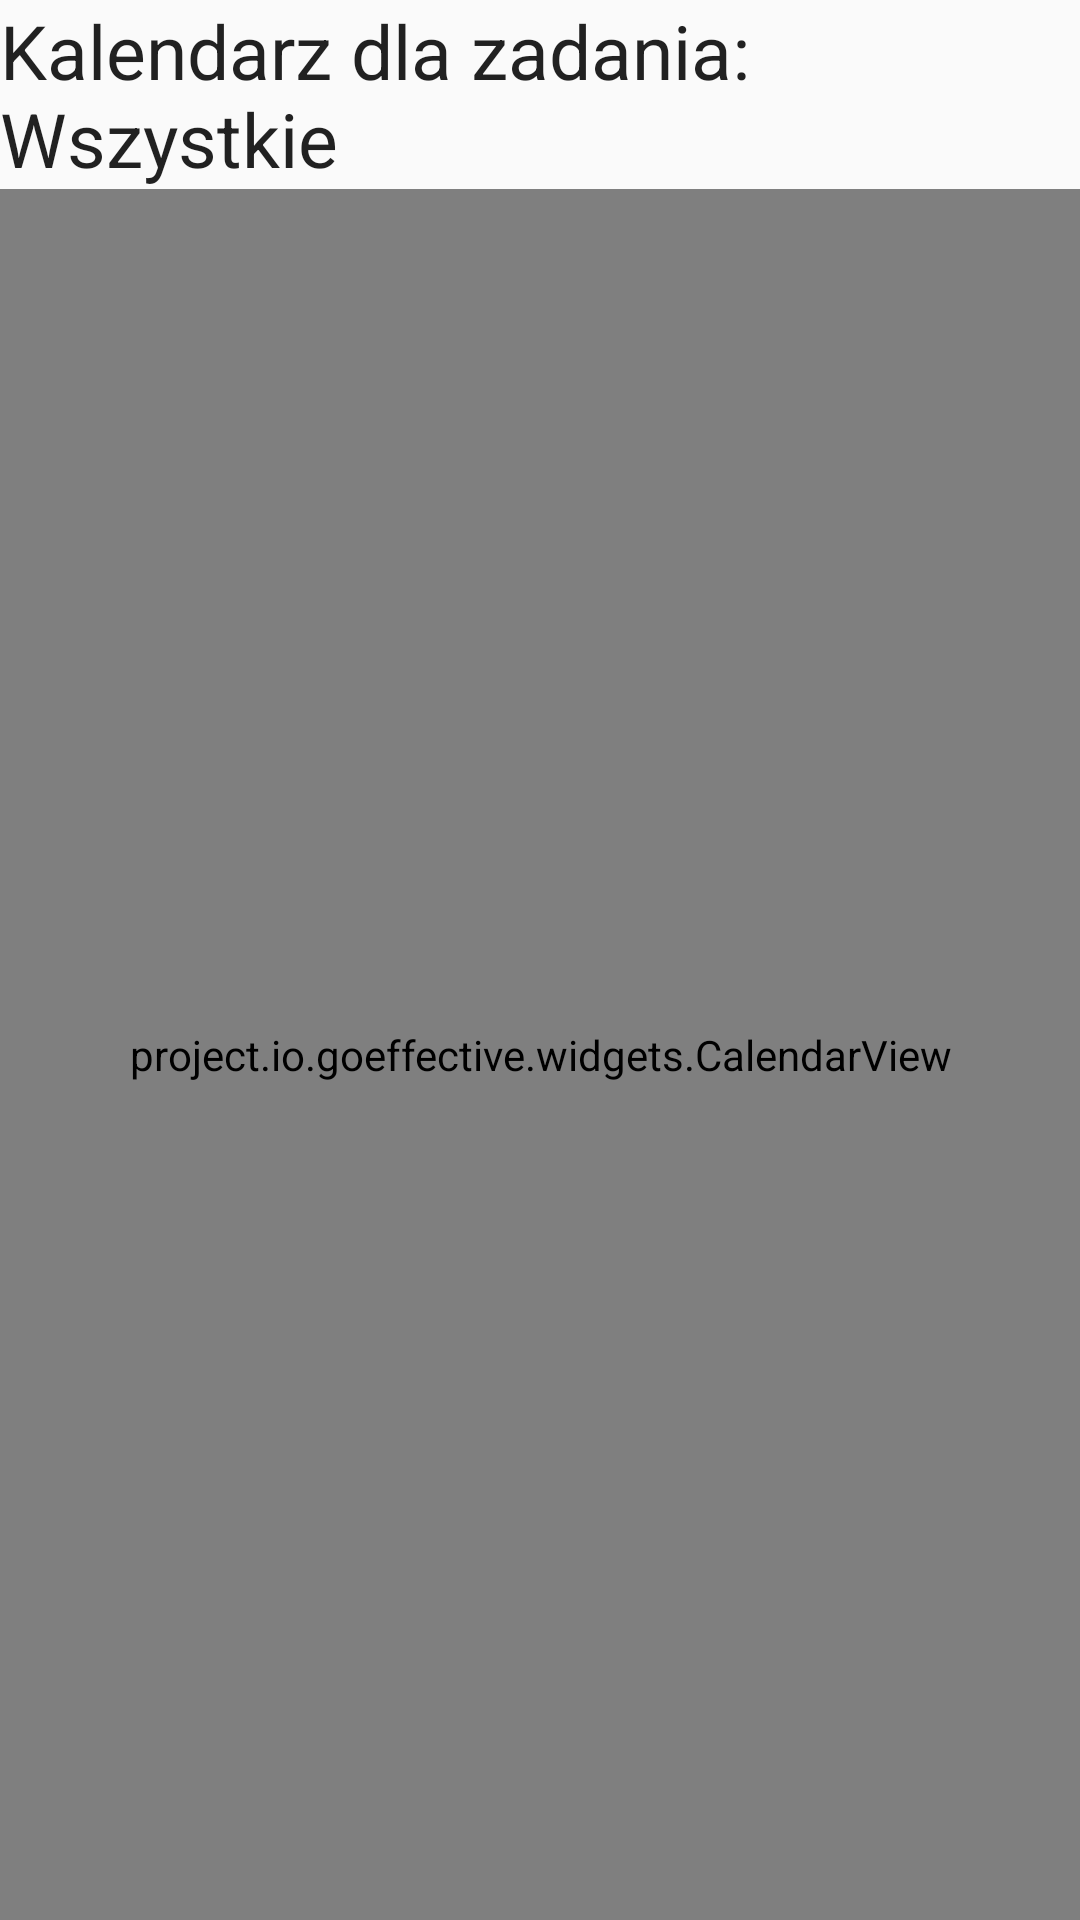

Here is an Android app screen rendered from its layout file. Give the layout XML and the strings, colors and styles it references.
<!-- AndroidManifest.xml: application theme MyMaterialTheme.Base -->
<!-- res/layout/fragment_calendar.xml -->
<?xml version="1.0" encoding="utf-8"?>
<RelativeLayout xmlns:android="http://schemas.android.com/apk/res/android"
    xmlns:tools="http://schemas.android.com/tools"
    android:layout_width="match_parent"
    android:layout_height="match_parent"
    tools:context="project.io.goeffective.fragments.CalendarFragment">


    <TextView
        android:layout_width="wrap_content"
        android:layout_height="wrap_content"
        android:textAppearance="?android:attr/textAppearanceLarge"
        android:text="Kalendarz dla zadania: Wszystkie"
        android:id="@+id/calendar_name"
        android:layout_centerHorizontal="true"
        android:textSize="25dp" />

    <project.io.goeffective.widgets.CalendarView
        android:id="@+id/calendar_view"
        android:layout_width="match_parent"
        android:layout_height="match_parent"
        android:layout_below="@+id/calendar_name"
        android:layout_alignParentLeft="true"
        android:layout_alignParentStart="true" />


</RelativeLayout>
<!-- resources referenced by this layout -->
<resources>
  <style name="MyMaterialTheme.Base" parent="Theme.AppCompat.Light.NoActionBar">
      </style>
</resources>
